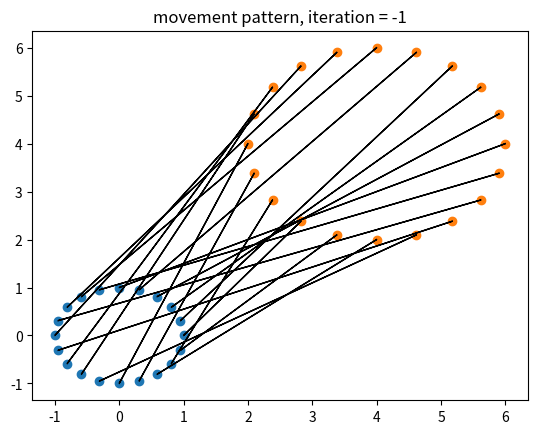
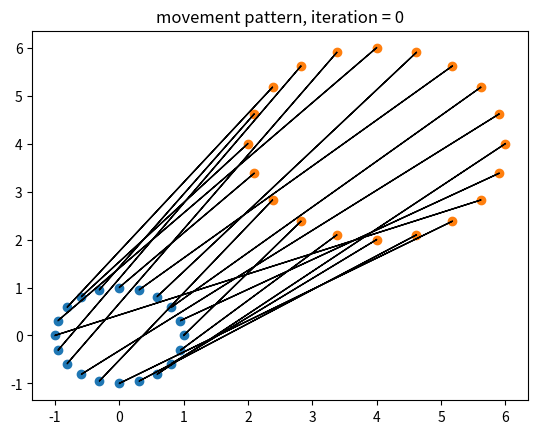
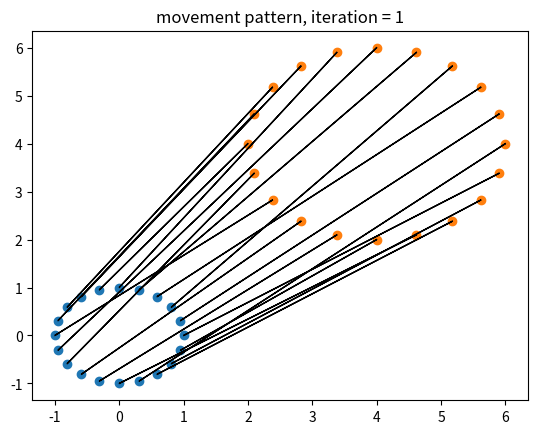
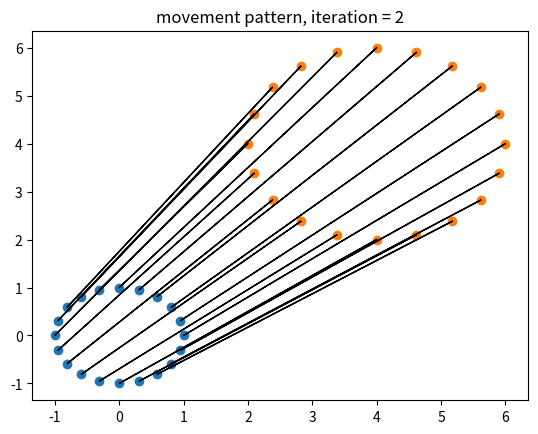

These figures' Python source, in order: (Note: this script raises an exception after producing the figures.)
# -*- coding: utf-8 -*-
"""
Created on Fri May  3 20:36:25 2024

@author: jraos
"""
#%% import statement

import numpy as np
import matplotlib.pyplot as plt

stage_width = 10 # stage width in meters
stage_length = 20 # stage length in meters

#%% formation change generator -- n dancers, uniformly shifting right

num_dancers = 6     # number of dancers in the formation
total_spacing = 7   # total spacing, in meters

positions_initial = np.zeros((num_dancers,2)); positions_final = np.zeros((num_dancers,2))

positions_initial[:,1] = 0; positions_initial[:,0] = np.linspace(0,-total_spacing,num_dancers)
positions_final[:,1] = 1; positions_final[:,0] = np.linspace(0,total_spacing,num_dancers)

#%% formation change generator -- n dancers in a circle, uniformly expanding

num_dancers = 6     # number of dancers in the formation
total_expansion = 2 # how much the "circle" of dancers expands by

positions_initial = np.zeros((num_dancers,2)); positions_final = np.zeros((num_dancers,2))
theta_array = np.linspace(0,2*np.pi,num_dancers+1)

positions_initial[:,0] = np.cos(-theta_array[0:-1]); positions_initial[:,1] = np.sin(-theta_array[0:-1])
positions_final[:,0] = total_expansion * np.cos(theta_array[0:-1]); positions_final[:,1] = total_expansion * np.sin(theta_array[0:-1])

#%% formation change generator -- n dancers in a circle, uniformly expanding

num_dancers = 20     # number of dancers in the formation
total_expansion = 2 # how much the "circle" of dancers expands by
translation = 4     # how much we are translating the whole setup by

positions_initial = np.zeros((num_dancers,2)); positions_final = np.zeros((num_dancers,2))
theta_array = np.linspace(0,2*np.pi,num_dancers+1)

positions_initial[:,0] = np.cos(-theta_array[0:-1]); positions_initial[:,1] = np.sin(-theta_array[0:-1])
positions_final[:,0] = total_expansion * np.cos(theta_array[0:-1]); positions_final[:,1] = total_expansion * np.sin(theta_array[0:-1])
positions_final = positions_final + translation

#%% define objective functions

def max_distance_objective(positions_initial, positions_final, indices_final):
    euclidean_distance = np.power(positions_initial - positions_final[indices_final,:],2)
    euclidean_distance = np.power(np.sum(euclidean_distance,1),0.5)
    return max(euclidean_distance)

def intersection_objective(positions_initial, positions_final, indices_final):
    pass

def ccw(A,B,C):
    return (C[:,1]-A[:,1])*(B[:,0]-A[:,0]) > (B[:,1]-A[:,1])*(C[:,0]-A[:,0])

def intersect(l1p1,l1p2,l2p1,l2p2):
    return np.logical_and(ccw(l1p1,l2p1,l2p2) != ccw(l1p2,l2p1,l2p2), ccw(l1p1,l1p2,l2p1) != ccw(l1p1,l1p2,l2p2))

#%% plotting functions

def plot_movement(positions_initial,positions_final,indices_final,iteration=0):
    plt.ion()
    plt.figure()
    plt.scatter(positions_initial[:,0],positions_initial[:,1])
    plt.scatter(positions_final[:,0],positions_final[:,1])
    for i in range(np.shape(positions_initial)[0]):
        x = positions_initial[i,0]
        y = positions_initial[i,1]
        dx = positions_final[indices_final[i],0] - x
        dy = positions_final[indices_final[i],1] - y
        plt.arrow(x,y,dx,dy)
    plt.title("movement pattern, iteration = %d"%iteration)

def plot_objective_values(objective_function_values):
    plt.figure()
    plt.plot(objective_function_values)
    plt.xlabel("number of interations")
    plt.ylabel("objective function value")

#%% optimization attempt 2, given initial and final positions
# first, find the shortest path that connects all of the dancers. Start with this
# contrived example, but graduatlly move onto more elaborate "training data"

np.random.seed(42) # set the seed that we will use so the tests are repeatable

indices_final = np.random.permutation(num_dancers)
indices_available = np.ones((num_dancers,1))

max_iterations = 3
number_of_changes_befor_quitting = 10

objective_function_values = np.zeros((num_dancers+max_iterations,1))

base_array = np.ones(np.shape(positions_initial)) # something to help with vectorizing

# setting up the initial condition (for each circle in initial position, find
# the circle in final position such that Euclidean distance between these two 
# circles are minimized)
for i in range(num_dancers):
    euclidean_distance = np.power(positions_initial[i,:] - np.multiply(positions_final,indices_available),2)
    euclidean_distance = np.power(np.sum(euclidean_distance,1),0.5)
    idx = np.nanargmin(euclidean_distance)
    indices_final[i] = idx
    indices_available[idx] = np.array([np.nan])
    objective_function_values[i,:] = max_distance_objective(positions_initial, positions_final, indices_final)

plot_movement(positions_initial,positions_final,indices_final,iteration=-1)

# now for the actual optimization steps
for z in range(max_iterations): # replace with max_iterations
    # loop through each initial position
    current_loop_permutation = np.random.permutation(num_dancers)
    for y in range(num_dancers): # replace with num_dancers
        # for each dancer, make a switch in the path assignmment with the path of
        # another dancer.
        j = current_loop_permutation[y]
        ideal_switch_index = j
        current_intersection_record = 1000 # some ridiculous large number
        for x in range(y+1,num_dancers): # replace with num_dancers - 1
            # now we are at the meat of it. We will count the number of intersections
            # in the path of dancer j and dancer k in the current case. Then,
            # we will swap the destinations of dancer j and dancer k and see
            # if that results in less intersections. If it does, we keep the
            # swap, and this is the new target number of intersections to shoot
            # for
            k = current_loop_permutation[x]
            p1_j = np.multiply(positions_initial[j,:],base_array) # the starting position of path for dancer j
            p1_k = np.multiply(positions_initial[k,:],base_array) # the starting position of path for dancer k
            p2_j_original = np.multiply(positions_final[indices_final[j],:],base_array) # the original destination of a path for dancer j
            p2_k_original = np.multiply(positions_final[indices_final[k],:],base_array) # the original destination of a path for dancer k
            p2_j_swapped  = np.multiply(positions_final[indices_final[k],:],base_array) # the swapped  destination of a path for dancer j
            p2_k_swapped  = np.multiply(positions_final[indices_final[j],:],base_array) # the swapped  destination of a path for dancer k
            
            # now, for each of these two paths, we will count the number of 
            # intersections they each have with all other paths
            # check if the intersection exists
            intersection_original_j = np.sum(intersect(p1_j,p2_j_original,positions_initial,positions_final[indices_final,:]))
            intersection_swapped_j  = np.sum(intersect(p1_j,p2_j_swapped,positions_initial,positions_final[indices_final,:]))
            intersection_original_k = np.sum(intersect(p1_k,p2_k_original,positions_initial,positions_final[indices_final,:]))
            intersection_swapped_k  = np.sum(intersect(p1_k,p2_k_swapped,positions_initial,positions_final[indices_final,:]))
                 
            # if the intersection calculations turn out to be favorable...
            if intersection_original_j + intersection_original_k > intersection_swapped_j + intersection_swapped_k \
                and intersection_swapped_j + intersection_swapped_k < current_intersection_record:
                ideal_switch_index = k
                current_intersection_record = intersection_swapped_j + intersection_swapped_k
                
            # print(k, indices_final)
        # now, we make the switch
        indices_final[j], indices_final[ideal_switch_index] = indices_final[ideal_switch_index], indices_final[j]
    
    # print(indices_final)
    plot_movement(positions_initial,positions_final,indices_final,iteration=z)

plot_movement(positions_initial,positions_final,indices_final,iteration=z)

#%% optimization attempt 1, given initial and final positions
# in this attempt, we will use local search. Perform a random switch per round until switching
# no longer yields a more favorable outcome

import matplotlib.animation as animation

np.random.seed(0) # set the seed that we will use so the tests are repeatable

indices_final = np.random.permutation(np.arange(0,num_dancers,1))
indices_temp = indices_final.copy()

max_iterations = 1000
number_of_changes_befor_quitting = 10

objective_function_values = np.zeros((max_iterations,1))

# Initialize parameters related for animating the movement
plt.ioff(); fig, ax = plt.subplots(); frames = []

for i in range(max_iterations):
    idx1 = np.random.randint(0,num_dancers)
    idx2 = np.random.randint(0,num_dancers)
    indices_temp[idx1], indices_temp[idx2] = indices_temp[idx2], indices_temp[idx1]
    if max_distance_objective(positions_initial, positions_final,indices_temp) <= \
        max_distance_objective(positions_initial, positions_final,indices_final):
            indices_final = indices_temp.copy()
    objective_function_values[i,:] = max_distance_objective(positions_initial, positions_final, indices_final)
    
# Create an animation
ani = animation.ArtistAnimation(fig=fig, artists=frames, interval=100, blit=True, repeat_delay=1000)

# Save the animation as a video
ani.save("output_video1.gif", writer="pillow")

plot_objective_values(objective_function_values)
